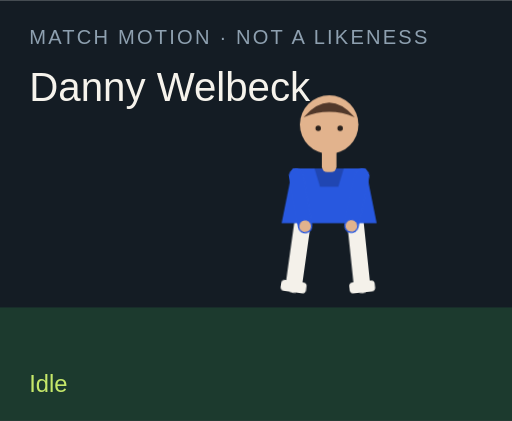
t = 0.00 s
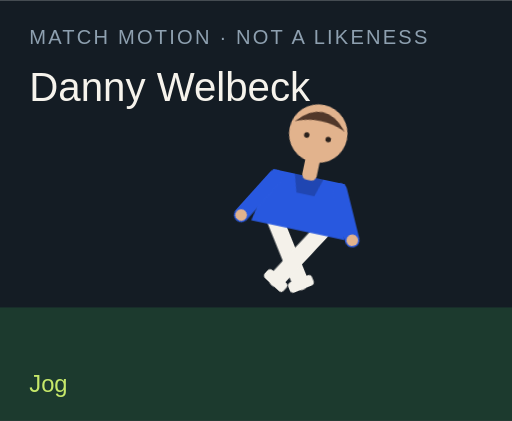
t = 1.50 s
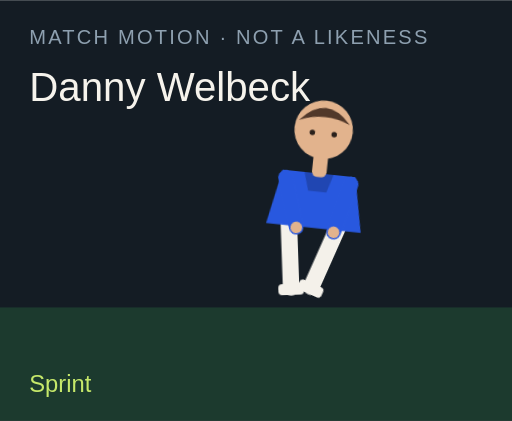
t = 3.00 s
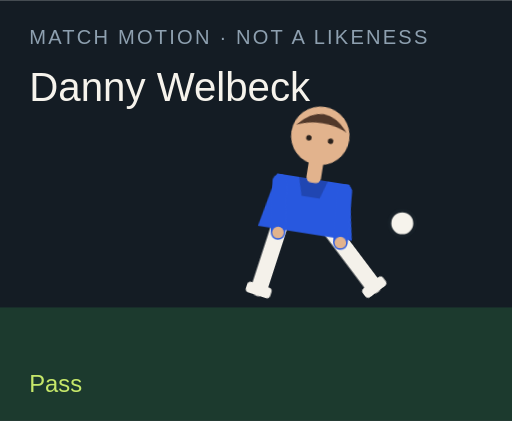
t = 4.50 s
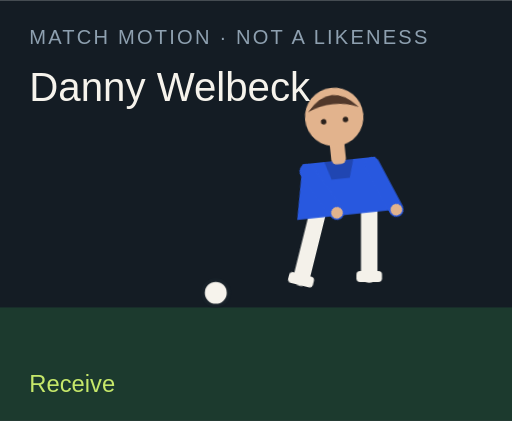
t = 6.00 s
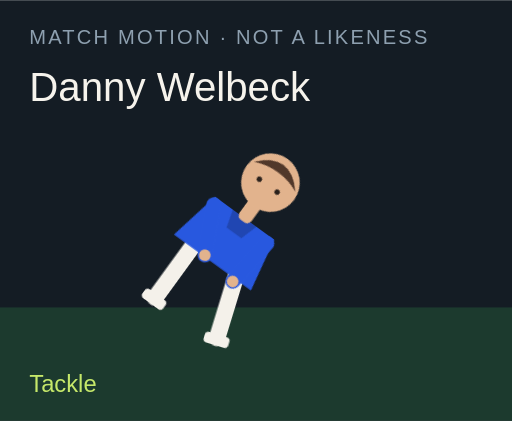
t = 7.50 s

The animated SVG that drew these frames (rendered in a browser with its animation timeline set to each time). Animation: 18 CSS @keyframes rules; one cycle of 9.00 s, repeats indefinitely.

<?xml version="1.0" encoding="UTF-8"?>
<svg xmlns="http://www.w3.org/2000/svg" viewBox="0 0 280 230" role="img">
  <style>@media (prefers-reduced-motion: reduce){animate,animateTransform{display:none}}</style>
  <rect width="280" height="230" fill="#141c24"/>
  <rect y="168" width="280" height="62" fill="#1c3a2e"/>
  <text x="16" y="24" fill="#8ea0b0" font-family="Arial,sans-serif" font-size="11" letter-spacing="1.2">MATCH MOTION · NOT A LIKENESS</text>
  <text x="16" y="55" fill="#f6f3ec" font-family="Impact,sans-serif" font-size="22">Danny Welbeck</text>
  <circle r="7" fill="#f6f3ec" stroke="#172028" stroke-width="2" id="motion-61200" cx="150" cy="160" opacity="0">
    
    
    
  </circle>
  <g transform="translate(132 40)">
    <g id="motion-61222" transform="rotate(0 48 90)">
      
      <g id="motion-61224" transform="translate(0 0)">
        
        <g transform="translate(34 78)"><g id="motion-61226" transform="rotate(8)"><path d="M0 0 V38" stroke="#f4f1ea" stroke-width="9" stroke-linecap="round"/><rect x="-7" y="36" width="14" height="6" rx="2" fill="#f4f1ea"/></g></g>
        <g transform="translate(62 78)"><g id="motion-61228" transform="rotate(-6)"><path d="M0 0 V38" stroke="#f4f1ea" stroke-width="9" stroke-linecap="round"/><rect x="-7" y="36" width="14" height="6" rx="2" fill="#f4f1ea"/></g></g>
        <path d="M28 52 h40 l6 30 H22 Z" fill="#2858df"/>
        <path d="M40 52 h16 l-3 10 H43 Z" fill="#000" opacity=".2"/>
        <g transform="translate(30 56)"><g id="motion-61230" transform="rotate(-10)"><path d="M0 0 V28" stroke="#2858df" stroke-width="8" stroke-linecap="round"/><circle cx="0" cy="28" r="3.2" fill="#e2b38d"/></g></g>
        <g transform="translate(66 56)"><g id="motion-61232" transform="rotate(12)"><path d="M0 0 V28" stroke="#2858df" stroke-width="8" stroke-linecap="round"/><circle cx="0" cy="28" r="3.2" fill="#e2b38d"/></g></g>
        <rect x="44" y="40" width="8" height="14" rx="3" fill="#e2b38d"/>
        <circle cx="48" cy="28" r="16" fill="#e2b38d"/>
        <path d="M34 24 Q48 8 62 24 Q48 18 34 24" fill="#51382a"/>
        <circle cx="42" cy="30" r="1.5" fill="#2a211c"/><circle cx="54" cy="30" r="1.5" fill="#2a211c"/>
      </g>
    </g>
  </g>
  <text x="16" y="214" fill="#c6e86a" font-family="Arial,sans-serif" font-size="13" opacity="1" id="motion-61204">Idle</text><text x="16" y="214" fill="#c6e86a" font-family="Arial,sans-serif" font-size="13" opacity="0" id="motion-61206">Jog</text><text x="16" y="214" fill="#c6e86a" font-family="Arial,sans-serif" font-size="13" opacity="0" id="motion-61208">Sprint</text><text x="16" y="214" fill="#c6e86a" font-family="Arial,sans-serif" font-size="13" opacity="0" id="motion-61210">Dribble</text><text x="16" y="214" fill="#c6e86a" font-family="Arial,sans-serif" font-size="13" opacity="0" id="motion-61212">Pass</text><text x="16" y="214" fill="#c6e86a" font-family="Arial,sans-serif" font-size="13" opacity="0" id="motion-61214">Shoot</text><text x="16" y="214" fill="#c6e86a" font-family="Arial,sans-serif" font-size="13" opacity="0" id="motion-61216">Receive</text><text x="16" y="214" fill="#c6e86a" font-family="Arial,sans-serif" font-size="13" opacity="0" id="motion-61218">Tackle</text><text x="16" y="214" fill="#c6e86a" font-family="Arial,sans-serif" font-size="13" opacity="0" id="motion-61220">Slide</text>
<style>@keyframes track-61201{0%{cx:150px}11.1%{cx:156px}22.2%{cx:164px}33.300000000000004%{cx:142px}44.4%{cx:190px}55.60000000000001%{cx:250px}66.7%{cx:118px}77.8%{cx:150px}88.9%{cx:150px}100%{cx:150px}}@keyframes track-61202{0%{cy:160px}11.1%{cy:158px}22.2%{cy:154px}33.300000000000004%{cy:156px}44.4%{cy:148px}55.60000000000001%{cy:96px}66.7%{cy:160px}77.8%{cy:160px}88.9%{cy:160px}100%{cy:160px}}@keyframes track-61203{0%{opacity:0}11.1%{opacity:0}22.2%{opacity:0}33.300000000000004%{opacity:1}44.4%{opacity:1}55.60000000000001%{opacity:1}66.7%{opacity:1}77.8%{opacity:0}88.9%{opacity:0}100%{opacity:0}}@keyframes track-61205{0%{opacity:1}11.1%{opacity:0}22.2%{opacity:0}33.300000000000004%{opacity:0}44.4%{opacity:0}55.60000000000001%{opacity:0}66.7%{opacity:0}77.8%{opacity:0}88.9%{opacity:0}100%{opacity:1}}@keyframes track-61207{0%{opacity:0}11.1%{opacity:1}22.2%{opacity:0}33.300000000000004%{opacity:0}44.4%{opacity:0}55.60000000000001%{opacity:0}66.7%{opacity:0}77.8%{opacity:0}88.9%{opacity:0}100%{opacity:0}}@keyframes track-61209{0%{opacity:0}11.1%{opacity:0}22.2%{opacity:1}33.300000000000004%{opacity:0}44.4%{opacity:0}55.60000000000001%{opacity:0}66.7%{opacity:0}77.8%{opacity:0}88.9%{opacity:0}100%{opacity:0}}@keyframes track-61211{0%{opacity:0}11.1%{opacity:0}22.2%{opacity:0}33.300000000000004%{opacity:1}44.4%{opacity:0}55.60000000000001%{opacity:0}66.7%{opacity:0}77.8%{opacity:0}88.9%{opacity:0}100%{opacity:0}}@keyframes track-61213{0%{opacity:0}11.1%{opacity:0}22.2%{opacity:0}33.300000000000004%{opacity:0}44.4%{opacity:1}55.60000000000001%{opacity:0}66.7%{opacity:0}77.8%{opacity:0}88.9%{opacity:0}100%{opacity:0}}@keyframes track-61215{0%{opacity:0}11.1%{opacity:0}22.2%{opacity:0}33.300000000000004%{opacity:0}44.4%{opacity:0}55.60000000000001%{opacity:1}66.7%{opacity:0}77.8%{opacity:0}88.9%{opacity:0}100%{opacity:0}}@keyframes track-61217{0%{opacity:0}11.1%{opacity:0}22.2%{opacity:0}33.300000000000004%{opacity:0}44.4%{opacity:0}55.60000000000001%{opacity:0}66.7%{opacity:1}77.8%{opacity:0}88.9%{opacity:0}100%{opacity:0}}@keyframes track-61219{0%{opacity:0}11.1%{opacity:0}22.2%{opacity:0}33.300000000000004%{opacity:0}44.4%{opacity:0}55.60000000000001%{opacity:0}66.7%{opacity:0}77.8%{opacity:1}88.9%{opacity:0}100%{opacity:0}}@keyframes track-61221{0%{opacity:0}11.1%{opacity:0}22.2%{opacity:0}33.300000000000004%{opacity:0}44.4%{opacity:0}55.60000000000001%{opacity:0}66.7%{opacity:0}77.8%{opacity:0}88.9%{opacity:1}100%{opacity:0}}@keyframes track-61223{0%{transform:rotate(0deg)}11.1%{transform:rotate(8deg)}22.2%{transform:rotate(16deg)}33.300000000000004%{transform:rotate(6deg)}44.4%{transform:rotate(4deg)}55.60000000000001%{transform:rotate(14deg)}66.7%{transform:rotate(-6deg)}77.8%{transform:rotate(34deg)}88.9%{transform:rotate(38deg)}100%{transform:rotate(0deg)}}@keyframes track-61225{0%{transform:translate(0px,0px)}11.1%{transform:translate(0px,-3px)}22.2%{transform:translate(0px,-6px)}33.300000000000004%{transform:translate(0px,-2px)}44.4%{transform:translate(0px,2px)}55.60000000000001%{transform:translate(0px,-4px)}66.7%{transform:translate(0px,1px)}77.8%{transform:translate(0px,10px)}88.9%{transform:translate(0px,12px)}100%{transform:translate(0px,0px)}}@keyframes track-61227{0%{transform:rotate(8deg)}11.1%{transform:rotate(-26deg)}22.2%{transform:rotate(-42deg)}33.300000000000004%{transform:rotate(-8deg)}44.4%{transform:rotate(6deg)}55.60000000000001%{transform:rotate(12deg)}66.7%{transform:rotate(20deg)}77.8%{transform:rotate(-8deg)}88.9%{transform:rotate(8deg)}100%{transform:rotate(8deg)}}@keyframes track-61229{0%{transform:rotate(-6deg)}11.1%{transform:rotate(24deg)}22.2%{transform:rotate(38deg)}33.300000000000004%{transform:rotate(18deg)}44.4%{transform:rotate(-38deg)}55.60000000000001%{transform:rotate(-54deg)}66.7%{transform:rotate(6deg)}77.8%{transform:rotate(-22deg)}88.9%{transform:rotate(-16deg)}100%{transform:rotate(-6deg)}}@keyframes track-61231{0%{transform:rotate(-10deg)}11.1%{transform:rotate(24deg)}22.2%{transform:rotate(36deg)}33.300000000000004%{transform:rotate(-18deg)}44.4%{transform:rotate(10deg)}55.60000000000001%{transform:rotate(-24deg)}66.7%{transform:rotate(-30deg)}77.8%{transform:rotate(12deg)}88.9%{transform:rotate(-64deg)}100%{transform:rotate(-10deg)}}@keyframes track-61233{0%{transform:rotate(12deg)}11.1%{transform:rotate(-20deg)}22.2%{transform:rotate(-32deg)}33.300000000000004%{transform:rotate(14deg)}44.4%{transform:rotate(-26deg)}55.60000000000001%{transform:rotate(18deg)}66.7%{transform:rotate(-22deg)}77.8%{transform:rotate(-6deg)}88.9%{transform:rotate(18deg)}100%{transform:rotate(12deg)}}@media(prefers-reduced-motion:no-preference){#motion-61200{animation:track-61201 9s linear infinite both,track-61202 9s linear infinite both,track-61203 9s steps(1,end) infinite both}#motion-61204{animation:track-61205 9s steps(1,end) infinite both}#motion-61206{animation:track-61207 9s steps(1,end) infinite both}#motion-61208{animation:track-61209 9s steps(1,end) infinite both}#motion-61210{animation:track-61211 9s steps(1,end) infinite both}#motion-61212{animation:track-61213 9s steps(1,end) infinite both}#motion-61214{animation:track-61215 9s steps(1,end) infinite both}#motion-61216{animation:track-61217 9s steps(1,end) infinite both}#motion-61218{animation:track-61219 9s steps(1,end) infinite both}#motion-61220{animation:track-61221 9s steps(1,end) infinite both}#motion-61222{animation:track-61223 9s linear infinite both}#motion-61224{animation:track-61225 9s linear infinite both}#motion-61226{animation:track-61227 9s linear infinite both}#motion-61228{animation:track-61229 9s linear infinite both}#motion-61230{animation:track-61231 9s linear infinite both}#motion-61232{animation:track-61233 9s linear infinite both}}</style></svg>
